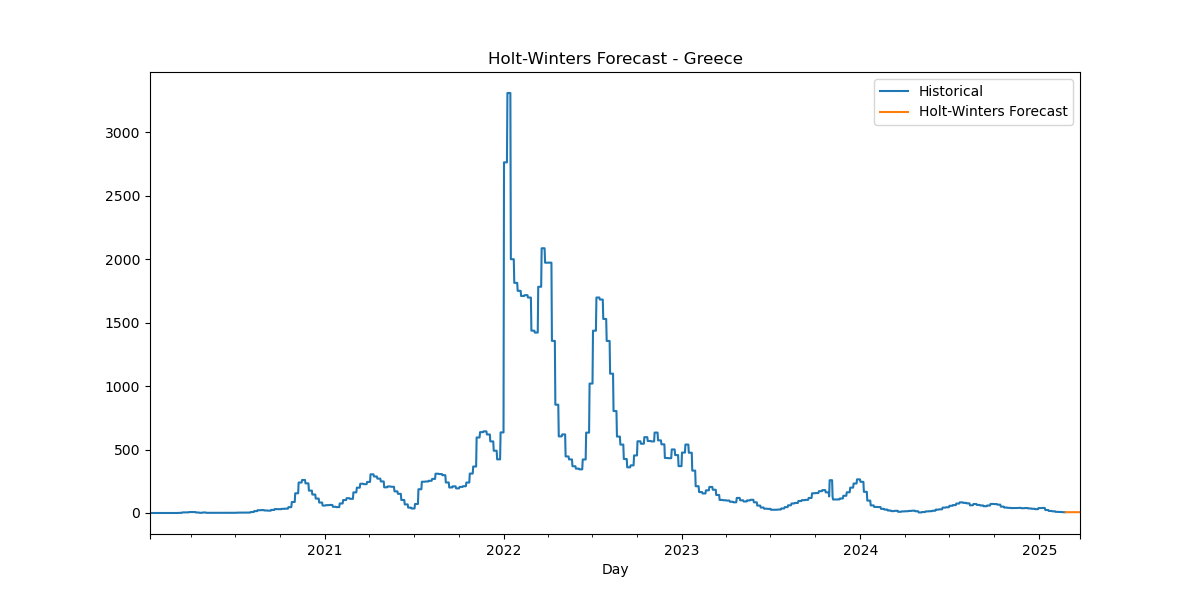

The data file committed next to this chart (first rows):
Date, HW_Forecast
2025-02-24, 6.437
2025-02-25, 6.435
2025-02-26, 6.435
2025-02-27, 6.435
2025-02-28, 6.435
2025-03-01, 6.435
2025-03-02, 6.435
2025-03-03, 6.437
2025-03-04, 6.435
2025-03-05, 6.435
2025-03-06, 6.435
2025-03-07, 6.435
2025-03-08, 6.435
2025-03-09, 6.435
2025-03-10, 6.437
2025-03-11, 6.435
2025-03-12, 6.435
2025-03-13, 6.435
2025-03-14, 6.435
2025-03-15, 6.435
2025-03-16, 6.435
2025-03-17, 6.437
2025-03-18, 6.435
2025-03-19, 6.435
2025-03-20, 6.435
2025-03-21, 6.435
2025-03-22, 6.435
2025-03-23, 6.435
2025-03-24, 6.437
2025-03-25, 6.435
